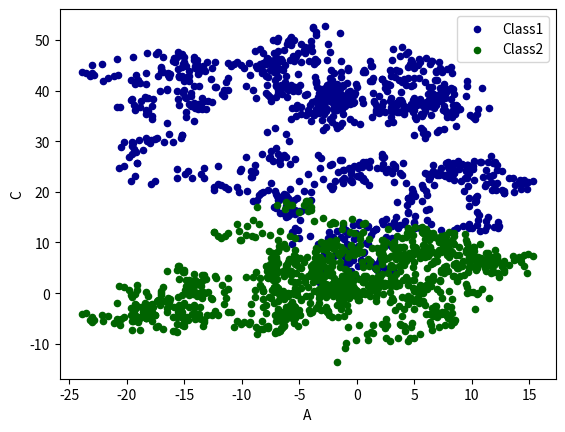

The matplotlib source for this figure:
import pandas as pd 
import numpy as np 
import matplotlib.pyplot as plt

data=pd.Series(np.random.randn(1000),index=np.arange(1000))
data=data.cumsum()


#DataFrame
data=pd.DataFrame(np.random.randn(1000,4),index=np.arange(1000),columns=list("ABCD"))
data=data.cumsum()

ax=data.plot.scatter(x="A",y="B",color="DarkBlue",label="Class1")
data.plot.scatter(x="A",y="C",color="DarkGreen",label="Class2",ax=ax)

# data.plot()
plt.show()